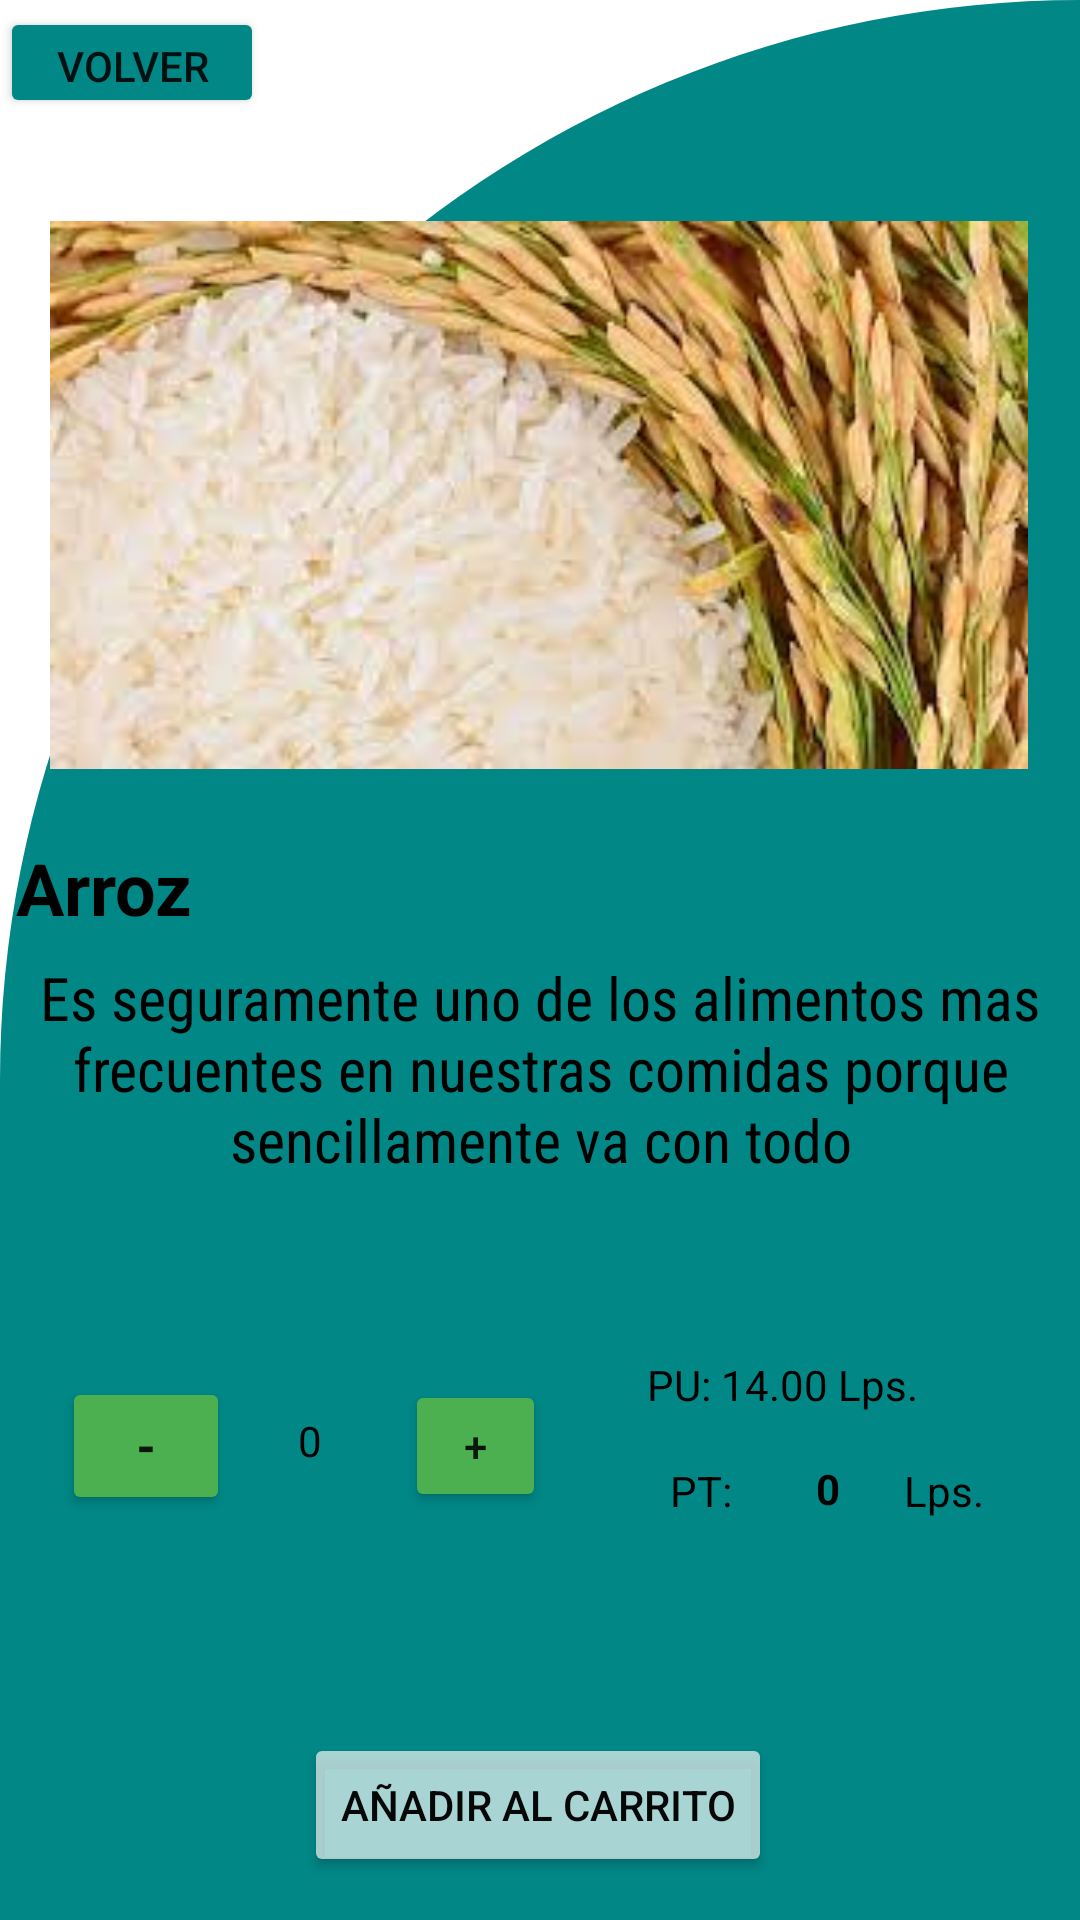

Write the Android layout XML for this screen, with the resource values it uses.
<!-- AndroidManifest.xml: application theme Theme.ProyectoFinalPM1 -->
<!-- res/layout/activity_granos_b.xml -->
<?xml version="1.0" encoding="utf-8"?>
<androidx.constraintlayout.widget.ConstraintLayout xmlns:android="http://schemas.android.com/apk/res/android"
    xmlns:app="http://schemas.android.com/apk/res-auto"
    xmlns:tools="http://schemas.android.com/tools"
    android:layout_width="match_parent"
    android:layout_height="match_parent"
    android:background="@drawable/cut_card_backround"
    tools:context=".ActivityClientes.ActivityGranosB">

    <Button
        android:id="@+id/btnVolverM3"
        android:layout_width="wrap_content"
        android:layout_height="37dp"
        android:backgroundTint="@color/teal_700"
        android:text="Volver"
        app:icon="?attr/actionModeCloseDrawable"
        app:iconPadding="5dp"
        app:iconTint="#F41010"
        app:layout_constraintBottom_toBottomOf="parent"
        app:layout_constraintEnd_toEndOf="parent"
        app:layout_constraintHorizontal_bias="0.0"
        app:layout_constraintStart_toStartOf="parent"
        app:layout_constraintTop_toTopOf="parent"
        app:layout_constraintVertical_bias="0.004">

    </Button>

    <TextView
        android:id="@+id/txtvCantidadG"
        android:layout_width="62dp"
        android:layout_height="27dp"
        android:text="0"
        android:textColor="@android:color/black"
        android:textAlignment="center"
        app:layout_constraintBottom_toBottomOf="parent"
        app:layout_constraintEnd_toEndOf="parent"
        app:layout_constraintHorizontal_bias="0.243"
        app:layout_constraintStart_toStartOf="parent"
        app:layout_constraintTop_toTopOf="parent"
        app:layout_constraintVertical_bias="0.768" />

    <Button
        android:id="@+id/btnmasG"
        android:layout_width="47dp"
        android:layout_height="44dp"
        android:backgroundTint="#4CAF50"
        android:text="+"
        app:layout_constraintBottom_toBottomOf="parent"
        app:layout_constraintEnd_toEndOf="parent"
        app:layout_constraintHorizontal_bias="0.431"
        app:layout_constraintStart_toStartOf="parent"
        app:layout_constraintTop_toTopOf="parent"
        app:layout_constraintVertical_bias="0.772" />

    <Button
        android:id="@+id/btnmenosG"
        android:layout_width="56dp"
        android:layout_height="46dp"
        android:backgroundTint="#4CAF50"
        android:text="-"
        android:textSize="16sp"
        android:textStyle="bold"
        app:layout_constraintBottom_toBottomOf="parent"
        app:layout_constraintEnd_toEndOf="parent"
        app:layout_constraintHorizontal_bias="0.068"
        app:layout_constraintStart_toStartOf="parent"
        app:layout_constraintTop_toTopOf="parent"
        app:layout_constraintVertical_bias="0.773" />

    <Button
        android:id="@+id/btnAggCarritoG"
        android:layout_width="wrap_content"
        android:layout_height="wrap_content"
        android:backgroundTint="#ABFBFBFB"
        android:text="Añadir al Carrito"
        android:textColor="#070707"
        app:layout_constraintBottom_toBottomOf="parent"
        app:layout_constraintEnd_toEndOf="parent"
        app:layout_constraintHorizontal_bias="0.497"
        app:layout_constraintStart_toStartOf="parent"
        app:layout_constraintTop_toTopOf="parent"
        app:layout_constraintVertical_bias="0.976" />

    <TextView
        android:id="@+id/textView21"
        android:layout_width="100dp"
        android:layout_height="24dp"
        android:text="PU: 14.00 Lps."
        android:textColor="@android:color/black"
        app:layout_constraintBottom_toBottomOf="parent"
        app:layout_constraintEnd_toEndOf="parent"
        app:layout_constraintHorizontal_bias="0.829"
        app:layout_constraintStart_toStartOf="parent"
        app:layout_constraintTop_toTopOf="parent"
        app:layout_constraintVertical_bias="0.734" />

    <TextView
        android:id="@+id/textView22"
        android:layout_width="30dp"
        android:layout_height="23dp"
        android:text="Lps."
        android:textColor="@android:color/black"
        app:layout_constraintBottom_toBottomOf="parent"
        app:layout_constraintEnd_toEndOf="parent"
        app:layout_constraintHorizontal_bias="0.913"
        app:layout_constraintStart_toStartOf="parent"
        app:layout_constraintTop_toTopOf="parent"
        app:layout_constraintVertical_bias="0.79" />

    <TextView
        android:id="@+id/textView23"
        android:layout_width="30dp"
        android:layout_height="23dp"
        android:text="PT:"
        android:textColor="@android:color/black"
        app:layout_constraintBottom_toBottomOf="parent"
        app:layout_constraintEnd_toEndOf="parent"
        app:layout_constraintHorizontal_bias="0.677"
        app:layout_constraintStart_toStartOf="parent"
        app:layout_constraintTop_toTopOf="parent"
        app:layout_constraintVertical_bias="0.79" />

    <TextView
        android:id="@+id/txvPTotalG"
        android:layout_width="60dp"
        android:layout_height="24dp"
        android:textAlignment="center"
        android:textColor="@android:color/black"
        android:textStyle="bold"
        android:text="0"
        app:layout_constraintBottom_toBottomOf="parent"
        app:layout_constraintEnd_toEndOf="parent"
        app:layout_constraintHorizontal_bias="0.82"
        app:layout_constraintStart_toStartOf="parent"
        app:layout_constraintTop_toTopOf="parent"
        app:layout_constraintVertical_bias="0.79" />

    <TextView
        android:id="@+id/arroz"
        android:layout_width="184dp"
        android:layout_height="33dp"
        android:fontFamily="sans-serif"
        android:text="Arroz"
        android:textColor="#000000"
        android:textSize="24sp"
        android:textStyle="bold"
        app:layout_constraintBottom_toBottomOf="parent"
        app:layout_constraintEnd_toEndOf="parent"
        app:layout_constraintHorizontal_bias="0.03"
        app:layout_constraintStart_toStartOf="parent"
        app:layout_constraintTop_toTopOf="parent"
        app:layout_constraintVertical_bias="0.461" />

    <TextView
        android:id="@+id/textView2"
        android:layout_width="wrap_content"
        android:layout_height="wrap_content"
        android:fontFamily="sans-serif-condensed"
        android:text="Es seguramente uno de los alimentos mas frecuentes en nuestras comidas porque sencillamente va con todo"
        android:textAlignment="center"
        android:textColor="#000000"
        android:textSize="20sp"
        app:layout_constraintBottom_toBottomOf="parent"
        app:layout_constraintEnd_toEndOf="parent"
        app:layout_constraintHorizontal_bias="0.0"
        app:layout_constraintStart_toStartOf="parent"
        app:layout_constraintTop_toTopOf="parent"
        app:layout_constraintVertical_bias="0.564" />

    <ImageView
        android:id="@+id/imgvArroz"
        android:layout_width="326dp"
        android:layout_height="222dp"
        app:layout_constraintBottom_toBottomOf="parent"
        app:layout_constraintEnd_toEndOf="parent"
        app:layout_constraintHorizontal_bias="0.494"
        app:layout_constraintStart_toStartOf="parent"
        app:layout_constraintTop_toTopOf="parent"
        app:layout_constraintVertical_bias="0.129"
        app:srcCompat="@drawable/arroz" />

</androidx.constraintlayout.widget.ConstraintLayout>
<!-- resources referenced by this layout -->
<resources>
  <!-- drawable arroz: jpg bitmap (drawable, 10858 bytes) -->
  <!-- drawable cut_card_backround (drawable) -->
  <?xml version="1.0" encoding="utf-8"?>
  <shape xmlns:android="http://schemas.android.com/apk/res/android">
  
      android:shape="rectangle">
  
      <solid android:color="@color/teal_700" />
  
      <corners
          android:topLeftRadius="400dp"
          android:topRightRadius="0dp"
          />
  
  </shape>
  <style name="Theme.ProyectoFinalPM1" parent="Theme.MaterialComponents.DayNight.DarkActionBar">
          
          <item name="colorPrimary">@color/purple_500</item>
          <item name="colorPrimaryVariant">@color/purple_700</item>
          <item name="colorOnPrimary">@color/white</item>
          
          <item name="colorSecondary">@color/teal_200</item>
          <item name="colorSecondaryVariant">@color/teal_700</item>
          <item name="colorOnSecondary">@color/black</item>
          
          <item name="android:statusBarColor" tools:targetApi="l">?attr/colorPrimaryVariant</item>
          
      </style>
  <!-- not gathered from this repository: default colours our renderer supplied (Android Studio template values) -->
  <color name="purple_500">#FF6200EE</color>
  <color name="purple_700">#FF3700B3</color>
  <color name="teal_200">#FF03DAC5</color>
  <color name="teal_700">#FF018786</color>
  <color name="black">#FF000000</color>
  <color name="white">#FFFFFFFF</color>
</resources>
